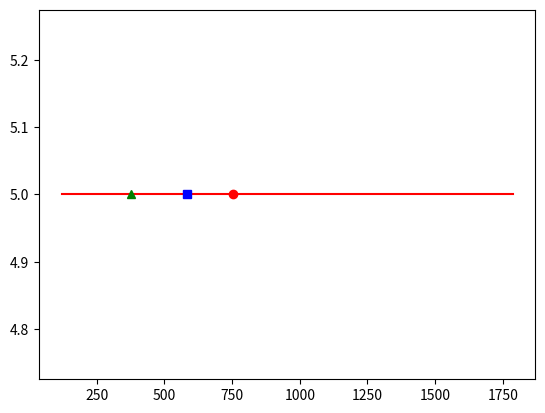

The matplotlib source for this figure:
import statistics
import matplotlib.pyplot as plt
Estimates=[1000,1010,1786,2000,1500,1500,100,120,150,150,150,170]
y= []
Estimates.sort()
tv=int(0.1*(len(Estimates)))
Estimates=Estimates [tv:-tv]
#Estimates=Estimates [:len (Estimates)-tv]
for i in range(len (Estimates)):
    y.append(5)
plt.plot(Estimates, y, 'r')
plt.plot([statistics.mean (Estimates)], [5],'ro')
plt.plot([statistics.median (Estimates)], [5],'bs')
plt.plot([375], [5],'g^')
plt.show()

